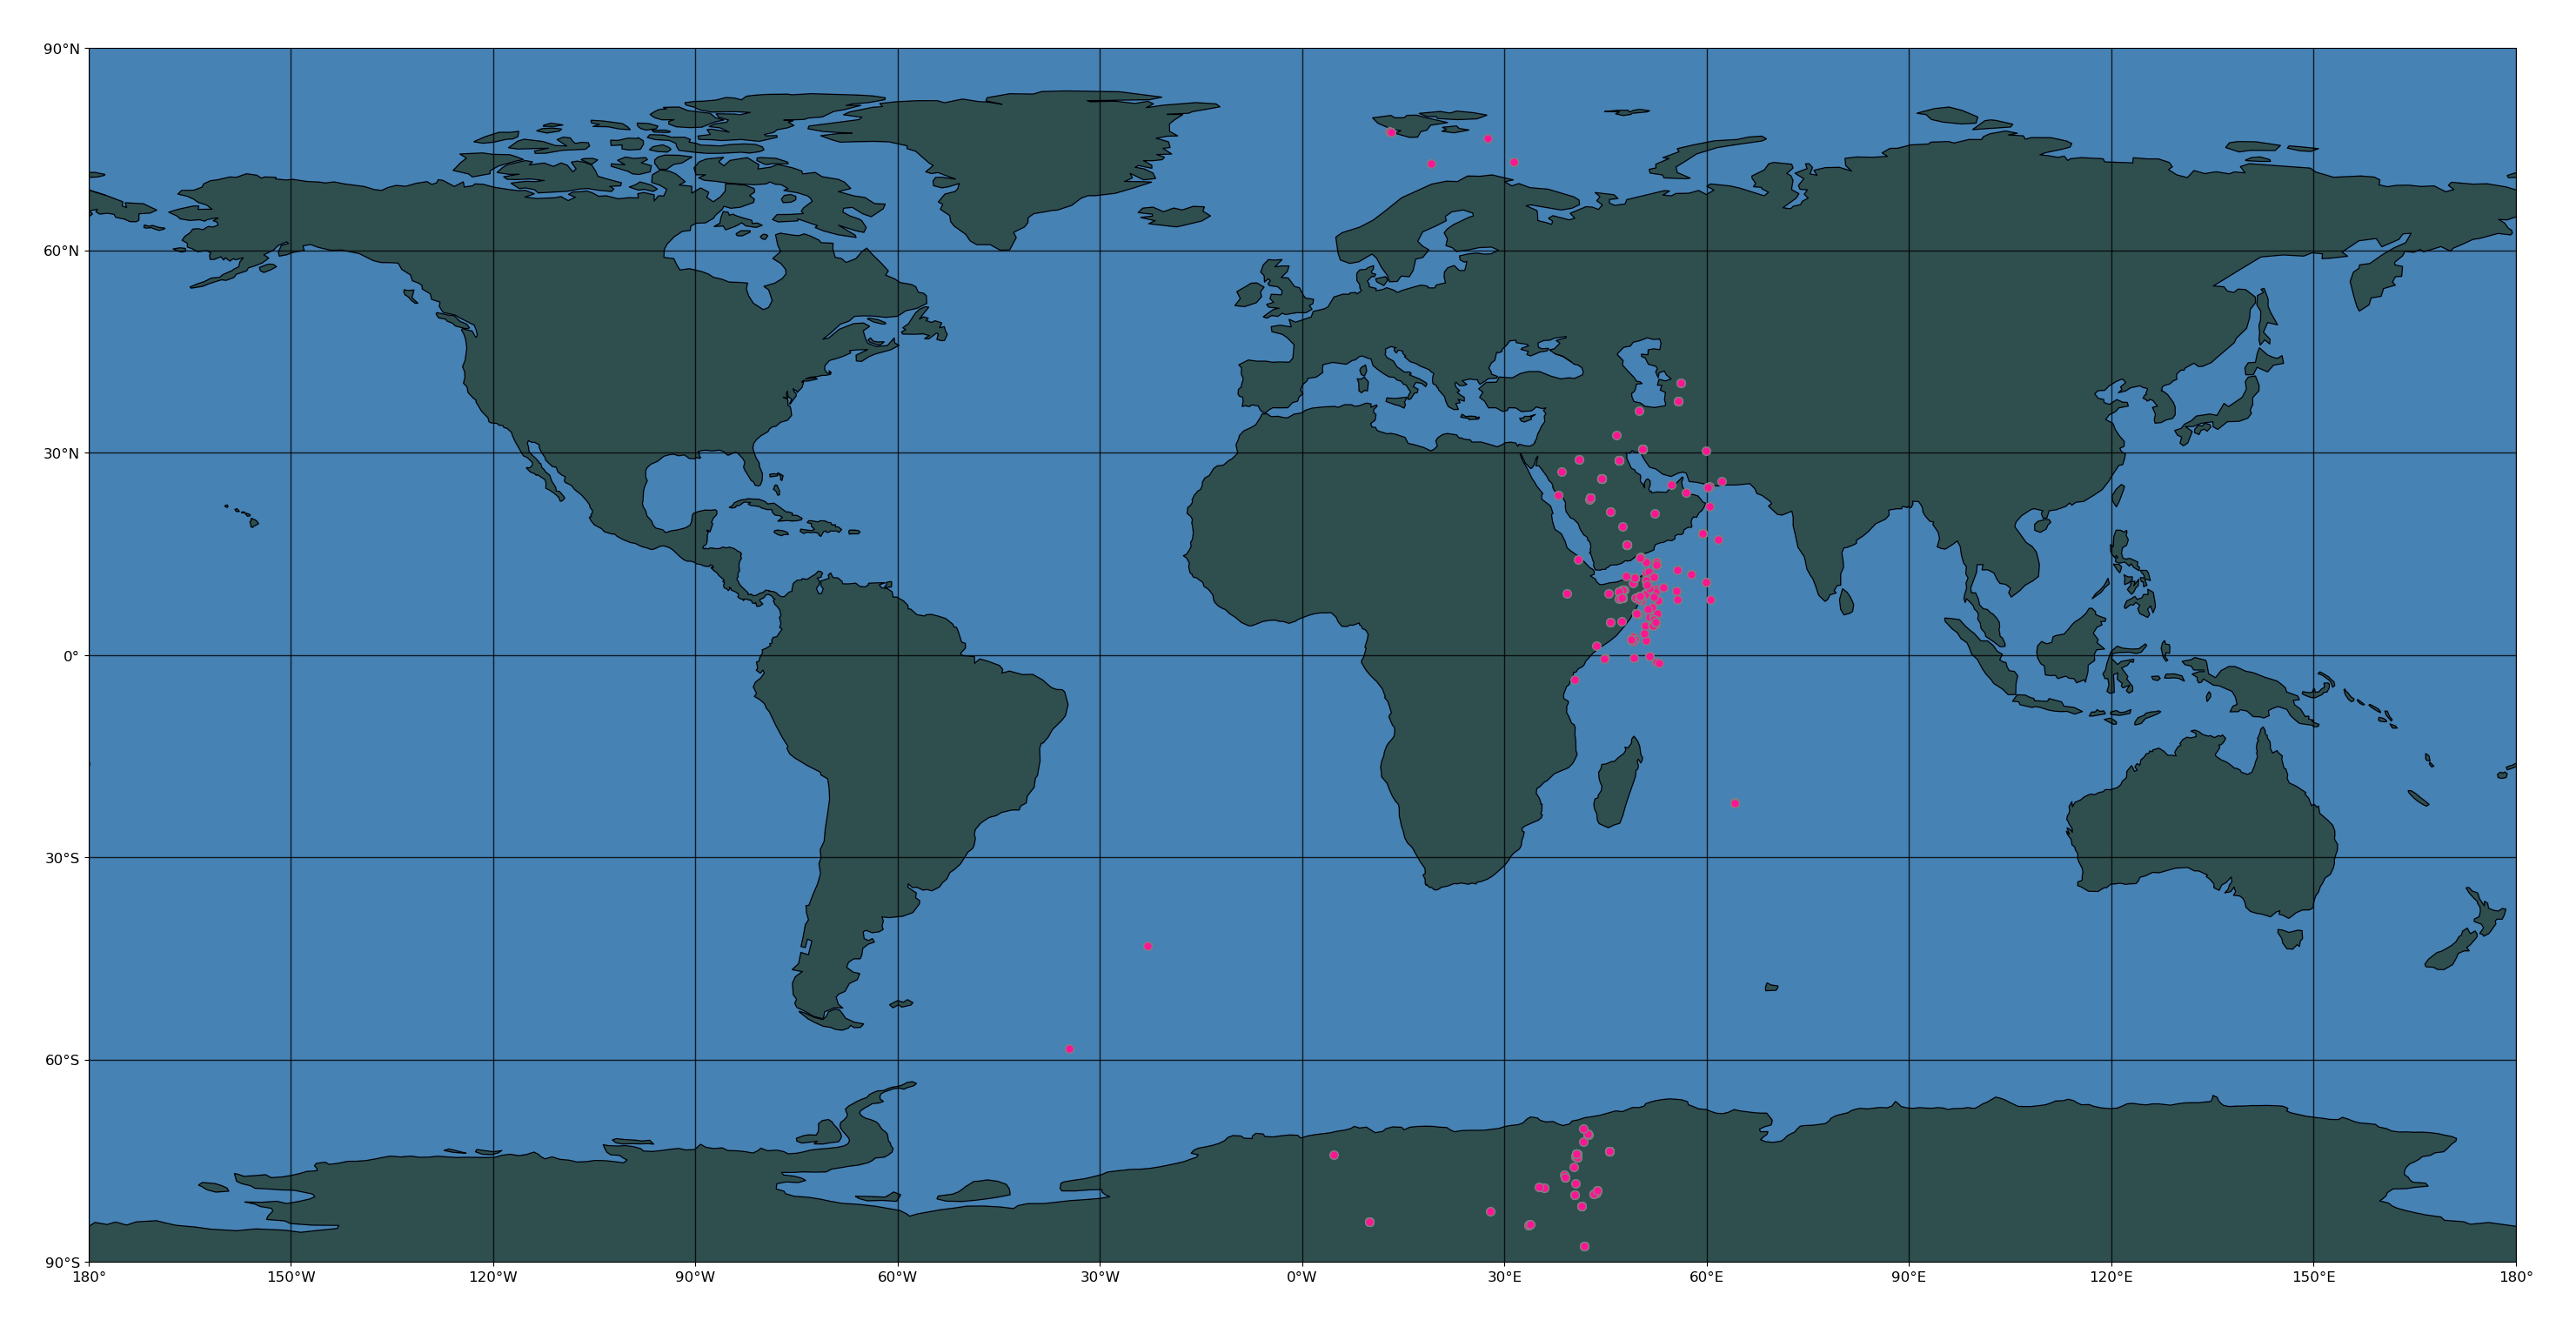

Python code for this plot:
##########################################################################
# Name: torExitLocation.py
#
# python3 torExitLocation.py <csv>
#
# Usage: Using cartopy, plot Tor exit node location info.
#
# Author: Ryosuke Tomita
# Date: 2021/06/19
##########################################################################
import os
import sys
import pandas as pd
import numpy as np
import matplotlib.pyplot as plt
import matplotlib.ticker as mticker
import cartopy.crs as ccrs
import cartopy.feature as cfea
from cartopy.mpl.ticker import LatitudeFormatter,LongitudeFormatter

csvfile = sys.argv[1]
f = pd.read_csv(
        csvfile,
        header   = 0,)
lat  = f.loc[:,'latitude']
lon = f.loc[:,'longitude']
ip   = f.loc[:,'IPaddress']

# map
fig = plt.figure(figsize=(36,24),facecolor='w')
ax = fig.add_subplot(1,1,1,
        projection=ccrs.PlateCarree(central_longitude=0.0))
ax.set_global()
ax.coastlines()
dlon,dlat = 30,30 #punctuation
xticks = np.arange(-180,180.1,dlon)
yticks = np.arange(-90,90.1,dlat)
ax.set_xticks(xticks,crs=ccrs.PlateCarree())
ax.set_yticks(yticks,crs=ccrs.PlateCarree())
latfmt = LatitudeFormatter() #axis = degree
lonfmt = LongitudeFormatter(zero_direction_label=True) # No NS mark 0 degree
ax.xaxis.set_major_formatter(lonfmt)
ax.yaxis.set_major_formatter(latfmt)
ax.axes.tick_params(labelsize=12)
for i in range(0,len(lon),50):
    ax.plot(lon,lat,'bo',
            markersize      = 7,
            color           = '#ff1493',
            markeredgewidth = 1.,
            markeredgecolor = 'gray')
    ax.add_feature(cfea.LAND,color='#2f4f4f')
    ax.add_feature(cfea.OCEAN,color='#4682b4')

    grid = ax.gridlines(crs       = ccrs.PlateCarree(),
                      draw_labels = False,
                      linewidth   = 1,
                      alpha       = 0.8,
                      color       = 'k')
#ax.set_xlim(120,150)
#ax.set_ylim(30,60)
    grid.xlocator = mticker.FixedLocator(xticks)
    grid.ylocator = mticker.FixedLocator(yticks)
    figName = ("./fig/test" + i)
    fig.savefig(figName,bbox_inches="tight",pad_inches=0.5)
